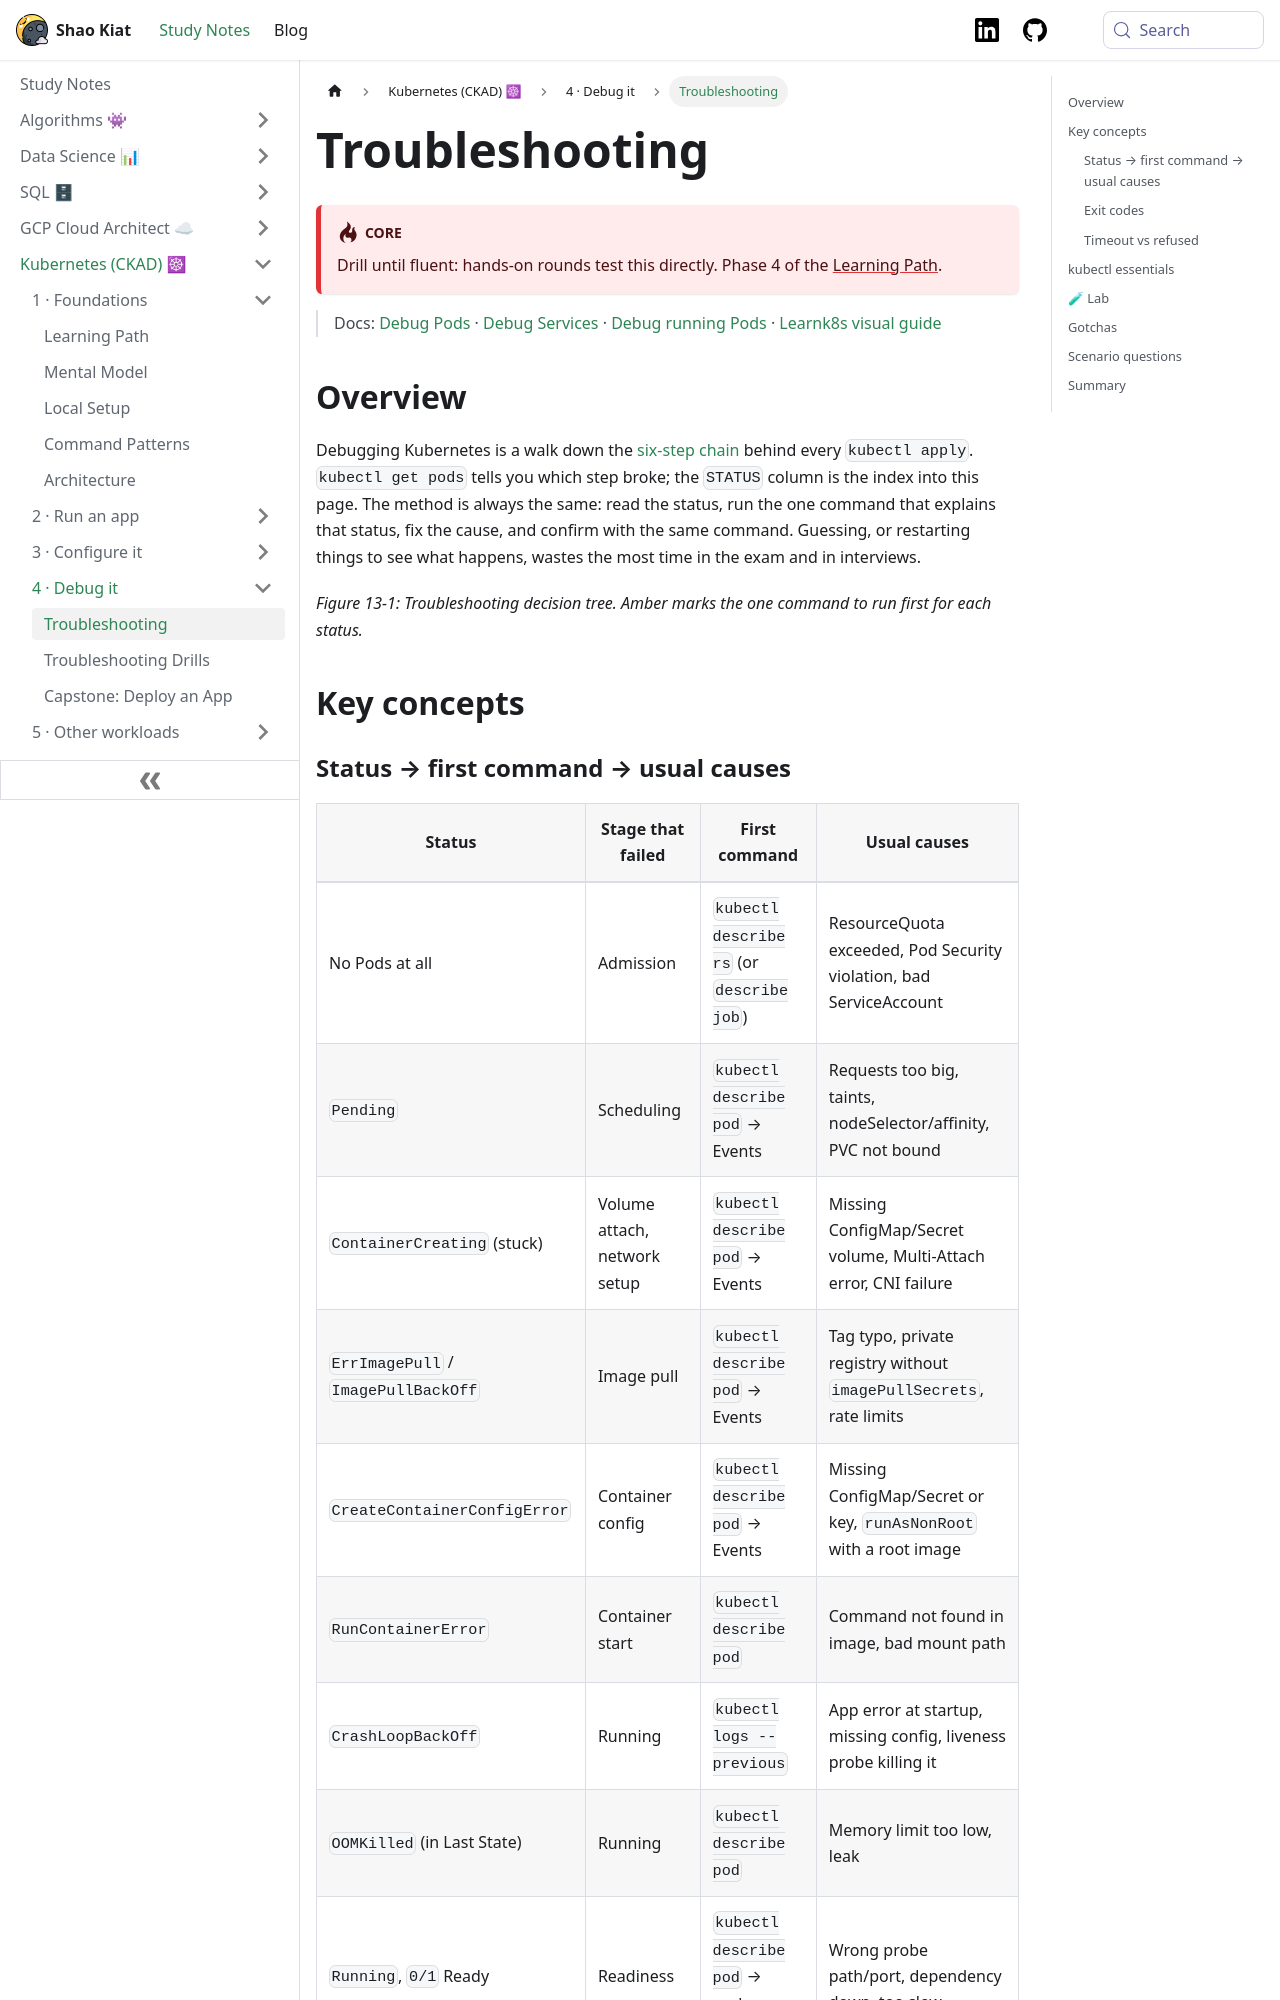

repository: shaokiat/shaokiat-blog · page: docs/kubernetes-ckad/reference/troubleshooting/index.html · generator: docusaurus

---
title: Troubleshooting
sidebar_label: Troubleshooting
sidebar_position: 10
---

# Troubleshooting

:::danger[Core]
Drill until fluent: hands-on rounds test this directly. Phase 4 of the [Learning Path](../start-here/learning-path.md).
:::

> Docs: [Debug Pods](https://kubernetes.io/docs/tasks/debug/debug-application/debug-pods/) · [Debug Services](https://kubernetes.io/docs/tasks/debug/debug-application/debug-service/) · [Debug running Pods](https://kubernetes.io/docs/tasks/debug/debug-application/debug-running-pod/) · [Learnk8s visual guide](https://learnkube.com/troubleshooting-deployments)

## Overview

Debugging Kubernetes is a walk down the [six-step chain](../start-here/mental-model.md#life-of-a-kubectl-apply) behind every `kubectl apply`. `kubectl get pods` tells you which step broke; the `STATUS` column is the index into this page. The method is always the same: read the status, run the one command that explains that status, fix the cause, and confirm with the same command. Guessing, or restarting things to see what happens, wastes the most time in the exam and in interviews.

<div className="mermaid-scroll" style={{maxWidth: "900px", margin: "0 auto"}}>

```mermaid
flowchart LR
    S["<b>get pods</b><br/><small>read STATUS</small>"]
    S --> P["<b>Pending</b><br/><small>not scheduled</small>"] --> P1["<b>describe pod</b><br/><small>Events</small>"] --> P2["<b>Causes</b><br/><small>Insufficient cpu · taint<br/>unbound PVC · nodeSelector</small>"]
    S --> I["<b>ImagePullBackOff</b><br/><small>can't pull</small>"] --> I1["<b>describe pod</b><br/><small>Events</small>"] --> I2["<b>Causes</b><br/><small>tag typo · private registry<br/>no imagePullSecret</small>"]
    S --> G["<b>CreateContainerConfigError</b><br/><small>can't build container</small>"] --> G1["<b>describe pod</b><br/><small>Events</small>"] --> G2["<b>Causes</b><br/><small>missing ConfigMap/Secret key<br/>runAsNonRoot + root image</small>"]
    S --> C["<b>CrashLoopBackOff</b><br/><small>starts, then exits</small>"] --> C1["<b>logs --previous</b><br/><small>last crash output</small>"] --> C2["<b>Causes</b><br/><small>app error · bad command<br/>liveness too strict</small>"]
    S --> O["<b>OOMKilled</b><br/><small>exit 137</small>"] --> O1["<b>describe pod</b><br/><small>Last State</small>"] --> O2["<b>Causes</b><br/><small>limit too low · leak<br/>heap sized from node</small>"]
    S --> R["<b>Running</b><br/><small>but unreachable</small>"] --> R1["<b>describe svc</b><br/><small>Endpoints</small>"] --> R2["<b>Causes</b><br/><small>selector mismatch · targetPort<br/>not Ready · NetworkPolicy</small>"]

    classDef accent stroke-width:1.5px
    class P1,I1,G1,C1,O1,R1 accent
```

</div>

*Figure 13-1: Troubleshooting decision tree. Amber marks the one command to run first for each status.*

## Key concepts
